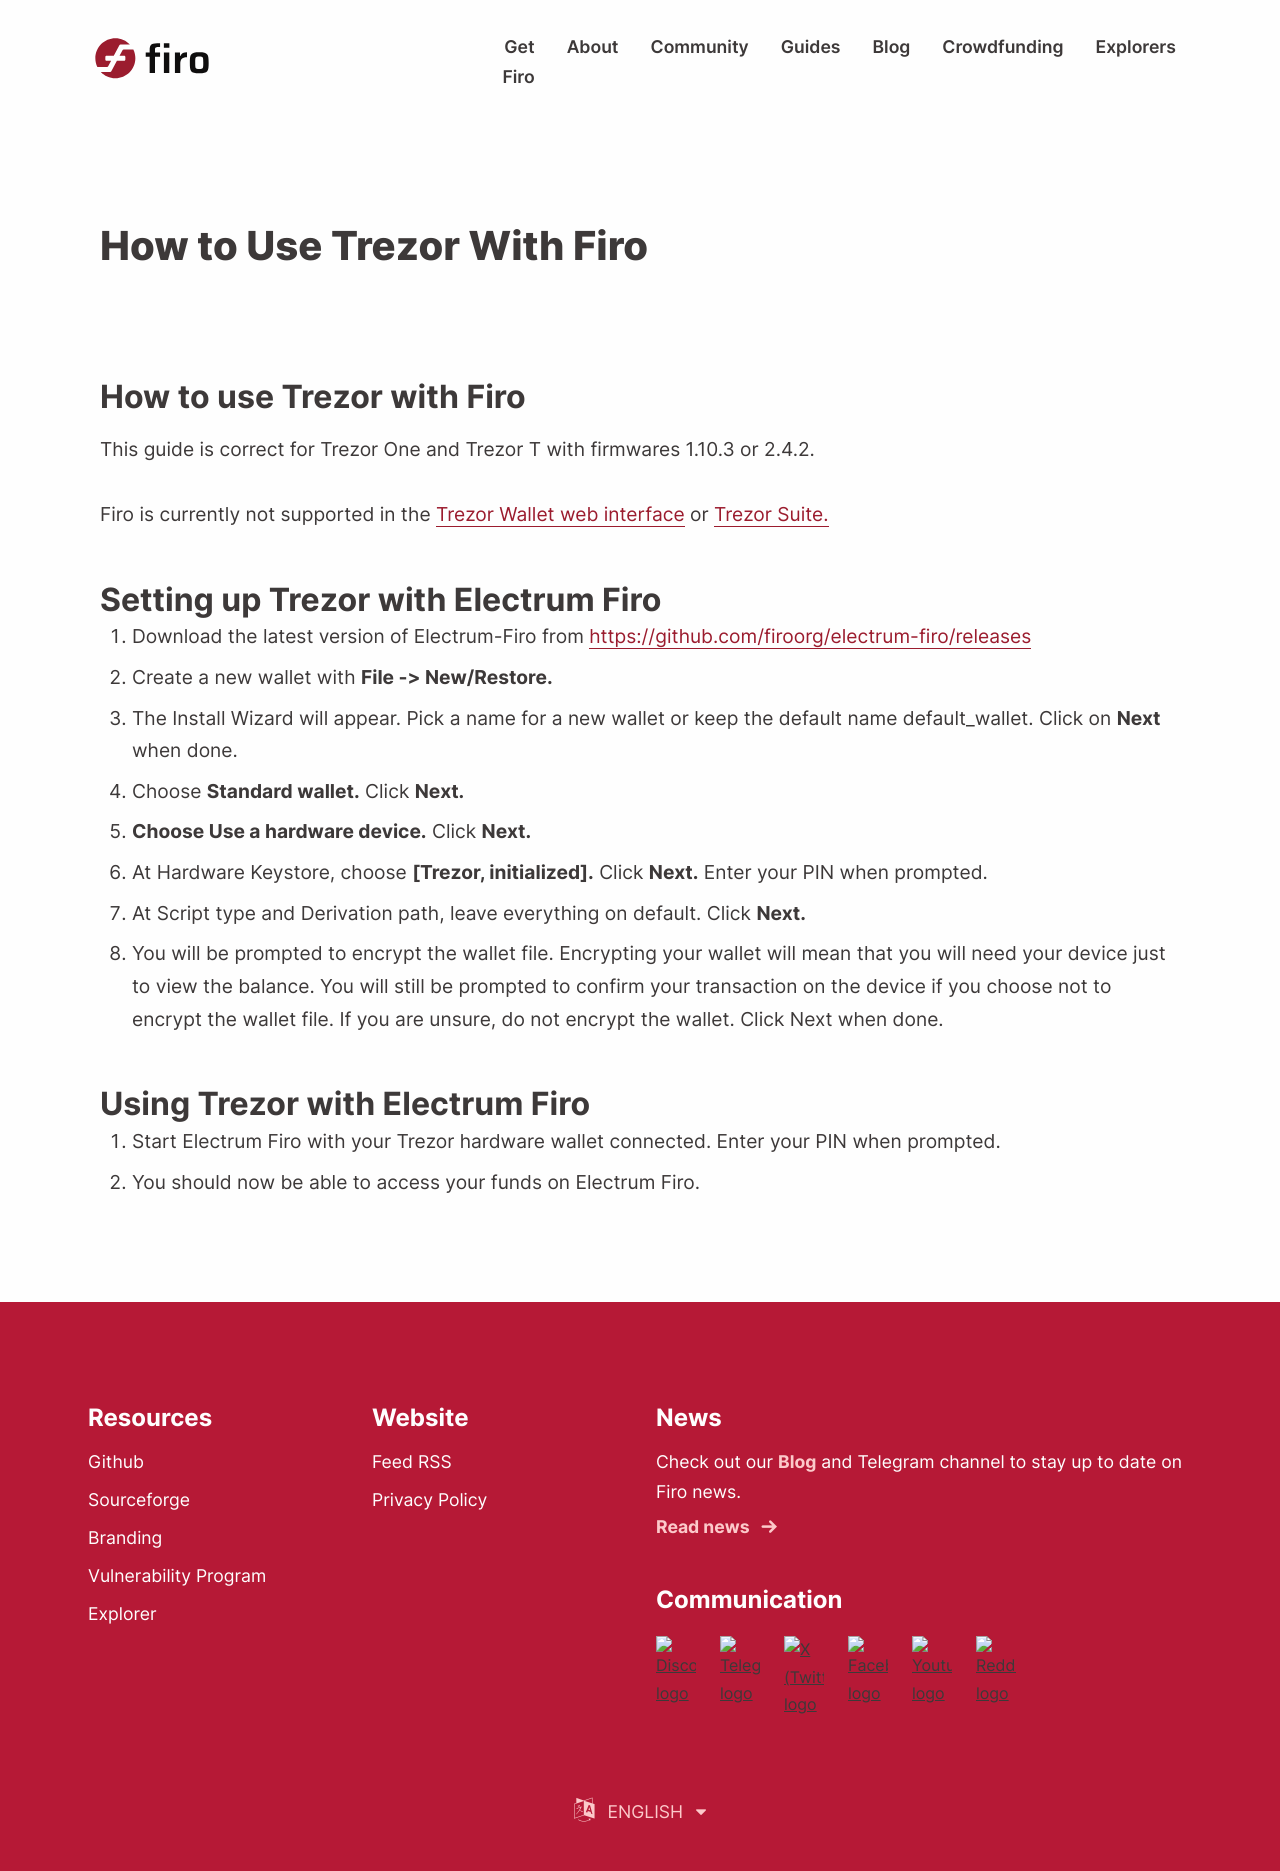

repository: firoorg/firo-site · page: pr-preview/pr-644/guide/using-trezor-with-firo.html · generator: jekyll

---
layout: guide
title: "How to Use Trezor With Firo"
summary: 
tags: [guide]
author: "Sebastian M."
permalink: /guide/using-trezor-with-firo.html
img: "/guide/assets/using-trezor-with-firo/a_trezor.jpg"
---

## How to use Trezor with Firo

This guide is correct for Trezor One and Trezor T with firmwares 1.10.3 or 2.4.2. 

Firo is currently not supported in the [Trezor Wallet web interface](https://wallet.trezor.io) or [Trezor Suite.](https://suite.trezor.io/)

## Setting up Trezor with Electrum Firo

1. Download the latest version of Electrum-Firo from [https://github.com/firoorg/electrum-firo/releases](https://github.com/firoorg/electrum-firo/releases)

2. Create a new wallet with **File -> New/Restore.**

3. The Install Wizard will appear. Pick a name for a new wallet or keep the default name default_wallet. Click on **Next** when done.

4. Choose **Standard wallet.** Click **Next.**

5. **Choose Use a hardware device.** Click **Next.**

6. At Hardware Keystore, choose **[Trezor, initialized].** Click **Next.** Enter your PIN when prompted.

7. At Script type and Derivation path, leave everything on default. Click **Next.**

8. You will be prompted to encrypt the wallet file. Encrypting your wallet will mean that you will need your device just to view the balance. You will still be prompted to confirm your transaction on the device if you choose not to encrypt the wallet file. If you are unsure, do not encrypt the wallet. Click Next when done.

## Using Trezor with Electrum Firo

1. Start Electrum Firo with your Trezor hardware wallet connected. Enter your PIN when prompted.

2. You should now be able to access your funds on Electrum Firo.
